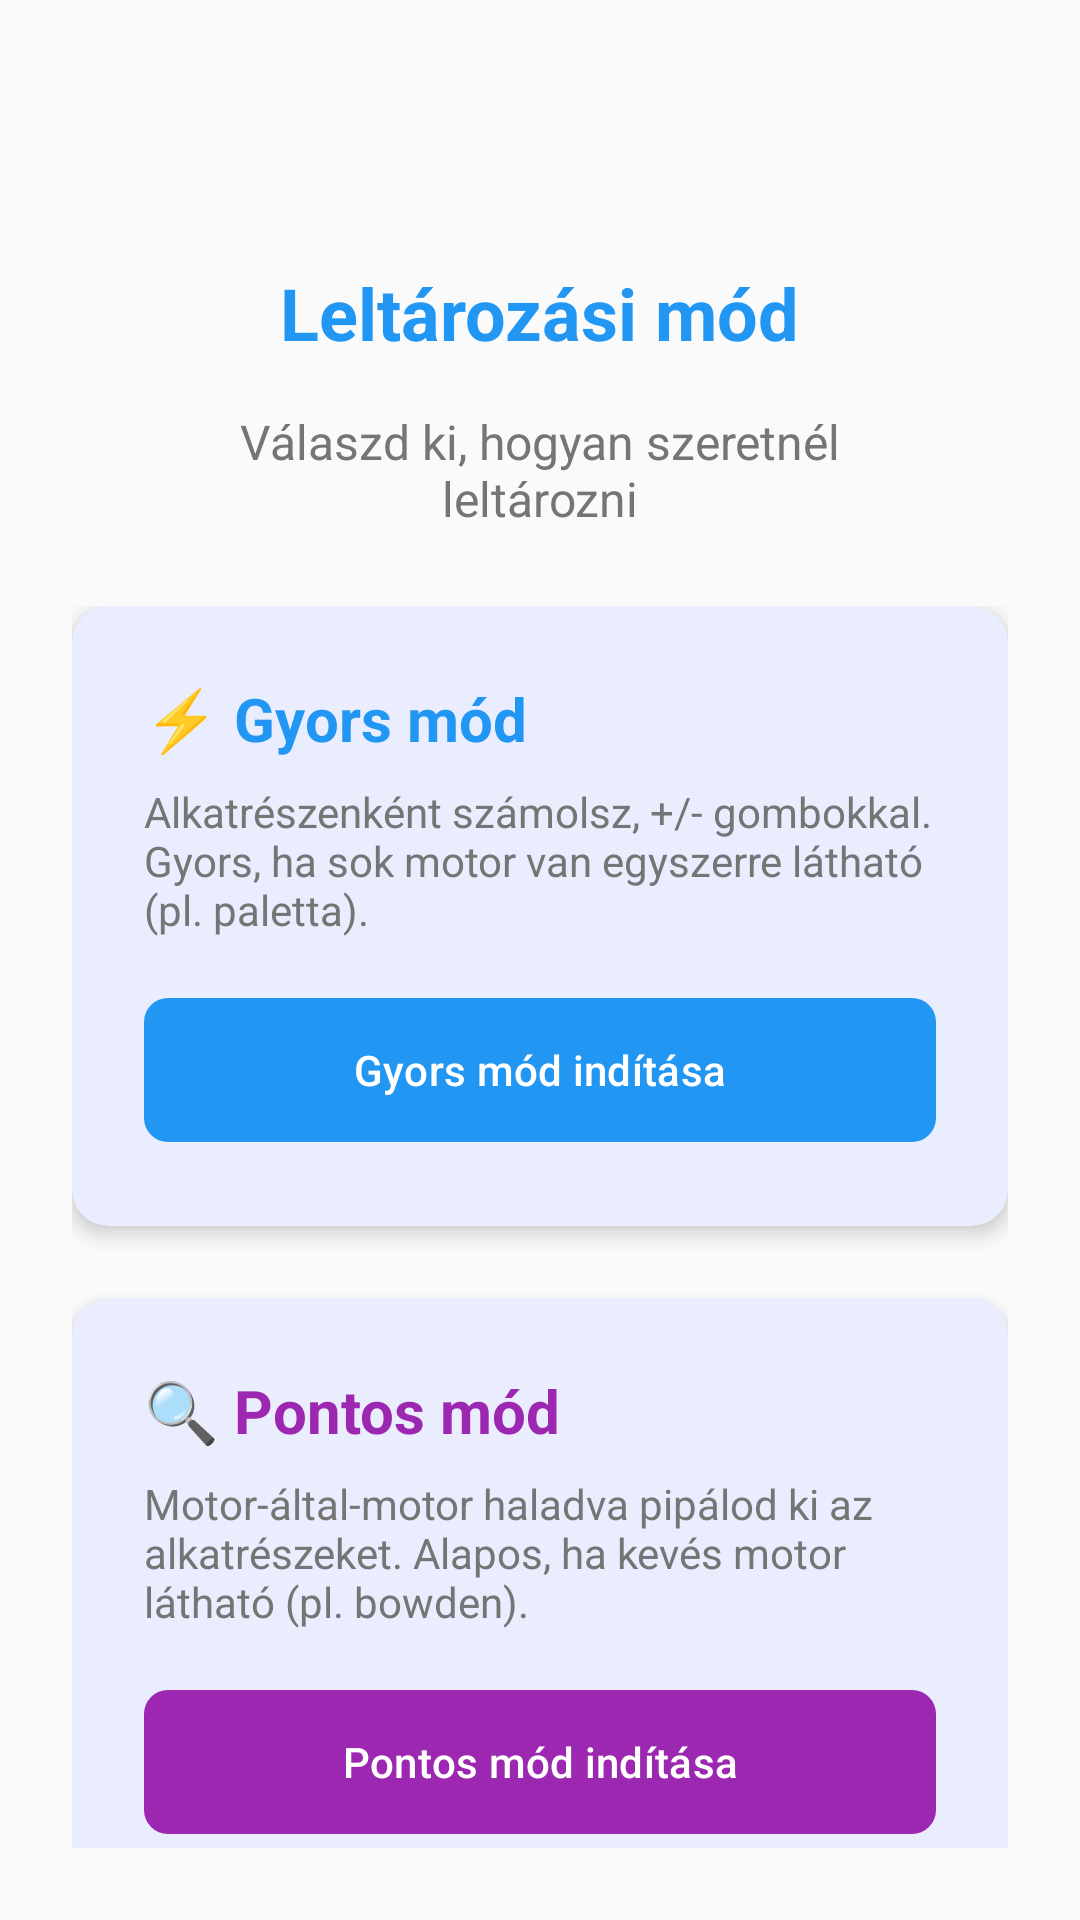

Write the Android layout XML for this screen, with the resource values it uses.
<!-- AndroidManifest.xml: application theme Theme.LeltarApp -->
<!-- res/layout/activity_mode_selection.xml -->
<?xml version="1.0" encoding="utf-8"?>
<androidx.constraintlayout.widget.ConstraintLayout
    xmlns:android="http://schemas.android.com/apk/res/android"
    xmlns:app="http://schemas.android.com/apk/res-auto"
    android:layout_width="match_parent"
    android:layout_height="match_parent"
    android:background="@color/background"
    android:padding="24dp">

    <TextView
        android:id="@+id/tvTitle"
        android:layout_width="wrap_content"
        android:layout_height="wrap_content"
        android:text="@string/mode_selection_title"
        android:textSize="24sp"
        android:textStyle="bold"
        android:textColor="@color/primary"
        android:layout_marginTop="64dp"
        app:layout_constraintTop_toTopOf="parent"
        app:layout_constraintStart_toStartOf="parent"
        app:layout_constraintEnd_toEndOf="parent"/>

    <TextView
        android:id="@+id/tvSubtitle"
        android:layout_width="0dp"
        android:layout_height="wrap_content"
        android:text="@string/mode_selection_subtitle"
        android:textSize="16sp"
        android:textColor="@color/text_secondary"
        android:textAlignment="center"
        android:layout_marginTop="16dp"
        android:layout_marginStart="32dp"
        android:layout_marginEnd="32dp"
        app:layout_constraintTop_toBottomOf="@id/tvTitle"
        app:layout_constraintStart_toStartOf="parent"
        app:layout_constraintEnd_toEndOf="parent"/>

    <LinearLayout
        android:layout_width="0dp"
        android:layout_height="wrap_content"
        android:orientation="vertical"
        android:layout_marginTop="48dp"
        app:layout_constraintTop_toBottomOf="@id/tvSubtitle"
        app:layout_constraintStart_toStartOf="parent"
        app:layout_constraintEnd_toEndOf="parent"
        app:layout_constraintBottom_toBottomOf="parent">

        <com.google.android.material.card.MaterialCardView
            android:id="@+id/cardQuickMode"
            android:layout_width="match_parent"
            android:layout_height="wrap_content"
            android:layout_marginBottom="24dp"
            app:cardCornerRadius="12dp"
            app:cardElevation="4dp"
            app:strokeWidth="0dp">

            <LinearLayout
                android:layout_width="match_parent"
                android:layout_height="wrap_content"
                android:orientation="vertical"
                android:padding="24dp">

                <TextView
                    android:layout_width="wrap_content"
                    android:layout_height="wrap_content"
                    android:text="@string/quick_mode_title"
                    android:textSize="20sp"
                    android:textStyle="bold"
                    android:textColor="@color/quick_mode"
                    android:layout_marginBottom="8dp"/>

                <TextView
                    android:layout_width="wrap_content"
                    android:layout_height="wrap_content"
                    android:text="@string/quick_mode_description"
                    android:textSize="14sp"
                    android:textColor="@color/text_secondary"
                    android:layout_marginBottom="16dp"/>

                <com.google.android.material.button.MaterialButton
                    android:id="@+id/btnQuickMode"
                    android:layout_width="match_parent"
                    android:layout_height="56dp"
                    android:text="@string/btn_quick_mode"
                    app:backgroundTint="@color/quick_mode"
                    app:cornerRadius="8dp"/>

            </LinearLayout>

        </com.google.android.material.card.MaterialCardView>

        <com.google.android.material.card.MaterialCardView
            android:id="@+id/cardDetailedMode"
            android:layout_width="match_parent"
            android:layout_height="wrap_content"
            app:cardCornerRadius="12dp"
            app:cardElevation="4dp"
            app:strokeWidth="0dp">

            <LinearLayout
                android:layout_width="match_parent"
                android:layout_height="wrap_content"
                android:orientation="vertical"
                android:padding="24dp">

                <TextView
                    android:layout_width="wrap_content"
                    android:layout_height="wrap_content"
                    android:text="@string/detailed_mode_title"
                    android:textSize="20sp"
                    android:textStyle="bold"
                    android:textColor="@color/detailed_mode"
                    android:layout_marginBottom="8dp"/>

                <TextView
                    android:layout_width="wrap_content"
                    android:layout_height="wrap_content"
                    android:text="@string/detailed_mode_description"
                    android:textSize="14sp"
                    android:textColor="@color/text_secondary"
                    android:layout_marginBottom="16dp"/>

                <com.google.android.material.button.MaterialButton
                    android:id="@+id/btnDetailedMode"
                    android:layout_width="match_parent"
                    android:layout_height="56dp"
                    android:text="@string/btn_detailed_mode"
                    app:backgroundTint="@color/detailed_mode"
                    app:cornerRadius="8dp"/>

            </LinearLayout>

        </com.google.android.material.card.MaterialCardView>

    </LinearLayout>

</androidx.constraintlayout.widget.ConstraintLayout>
<!-- resources referenced by this layout -->
<resources>
  <color name="background">#FAFAFA</color>
  <color name="detailed_mode">#9C27B0</color>
  <color name="primary">#2196F3</color>
  <color name="quick_mode">#2196F3</color>
  <color name="text_secondary">#757575</color>
  <string name="btn_detailed_mode">Pontos mód indítása</string>
  <string name="btn_quick_mode">Gyors mód indítása</string>
  <string name="detailed_mode_description">Motor-által-motor haladva pipálod ki az alkatrészeket. Alapos, ha kevés motor látható (pl. bowden).</string>
  <string name="detailed_mode_title">🔍 Pontos mód</string>
  <string name="mode_selection_subtitle">Válaszd ki, hogyan szeretnél leltározni</string>
  <string name="mode_selection_title">Leltározási mód</string>
  <string name="quick_mode_description">Alkatrészenként számolsz, +/- gombokkal. Gyors, ha sok motor van egyszerre látható (pl. paletta).</string>
  <string name="quick_mode_title">⚡ Gyors mód</string>
  <style name="Theme.LeltarApp" parent="Base.Theme.LeltarApp" />
  <style name="Base.Theme.LeltarApp" parent="Theme.Material3.Light">
          <item name="colorPrimary">@color/primary</item>
          <item name="colorPrimaryDark">@color/primary_dark</item>
          <item name="colorAccent">@color/accent</item>
      </style>
  <color name="primary_dark">#1976D2</color>
  <color name="accent">#FF5722</color>
</resources>
